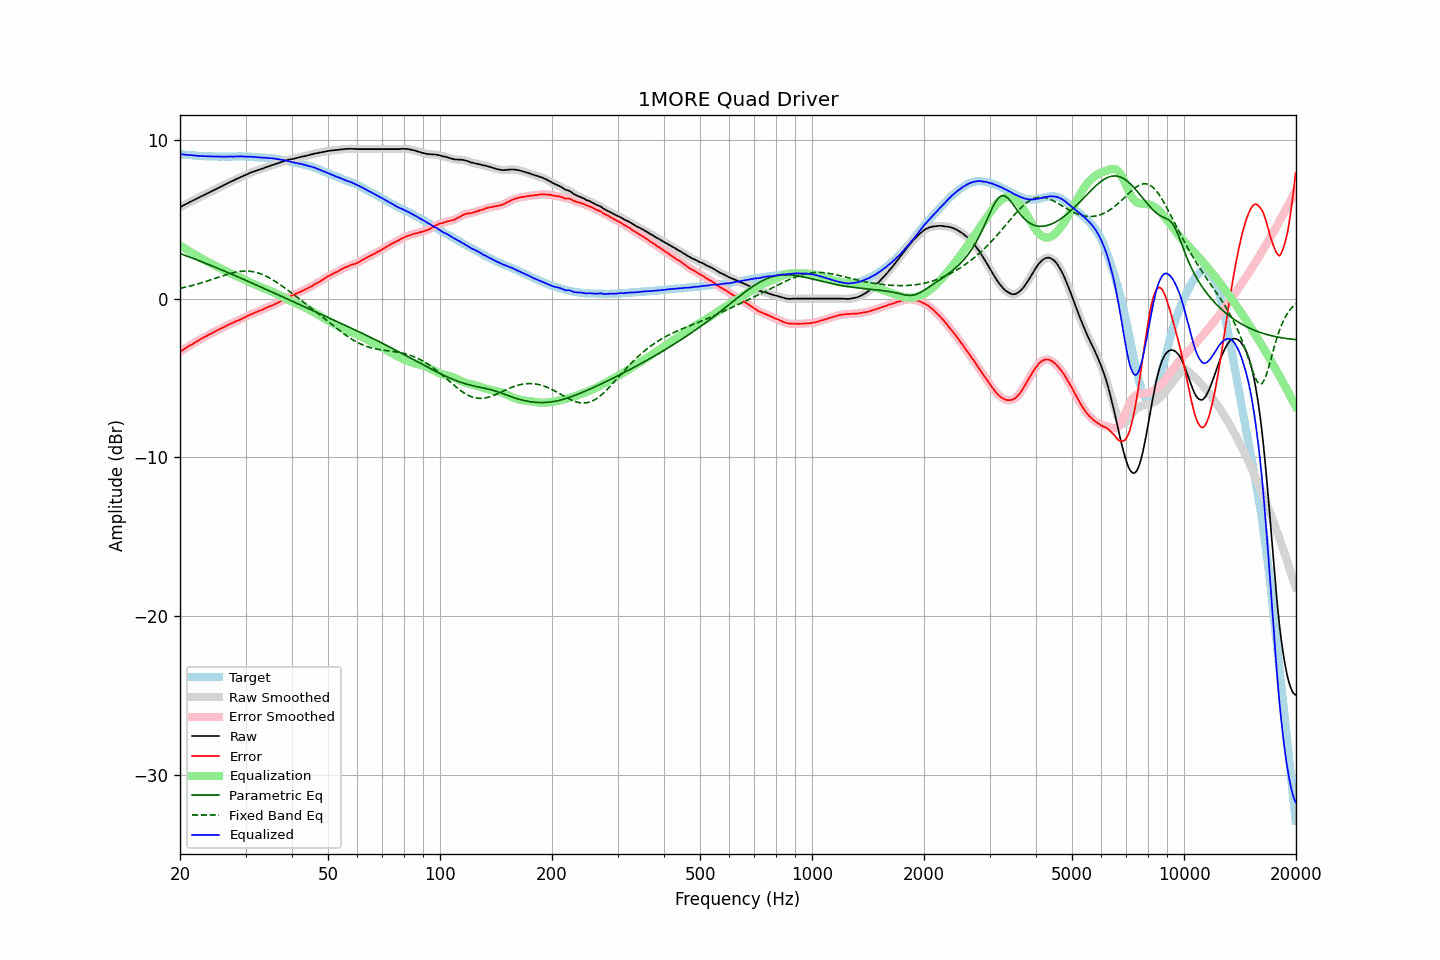

The data file committed next to this chart (first rows):
frequency, raw, error, smoothed, error_smoothed, equalization, parametric_eq, fixed_band_eq, equalized_raw, equalized_smoothed, target
20.00, 5.76, -3.34, 5.76, -3.34, 3.34, 2.84, 0.64, 9.10, 9.10, 9.10
20.20, 5.81, -3.28, 5.81, -3.28, 3.28, 2.80, 0.67, 9.09, 9.09, 9.09
20.40, 5.86, -3.22, 5.86, -3.22, 3.21, 2.76, 0.69, 9.07, 9.07, 9.08
20.61, 5.91, -3.16, 5.91, -3.15, 3.15, 2.73, 0.71, 9.06, 9.06, 9.07
20.81, 5.96, -3.09, 5.96, -3.09, 3.09, 2.69, 0.73, 9.05, 9.05, 9.05
21.02, 6.01, -3.03, 6.01, -3.03, 3.03, 2.65, 0.76, 9.04, 9.04, 9.04
21.23, 6.07, -2.96, 6.07, -2.96, 2.97, 2.61, 0.78, 9.04, 9.04, 9.03
21.44, 6.12, -2.92, 6.12, -2.91, 2.91, 2.57, 0.81, 9.03, 9.03, 9.04
21.66, 6.17, -2.85, 6.17, -2.85, 2.85, 2.53, 0.83, 9.02, 9.02, 9.02
21.87, 6.22, -2.80, 6.22, -2.79, 2.79, 2.50, 0.86, 9.01, 9.01, 9.02
22.09, 6.27, -2.73, 6.27, -2.73, 2.73, 2.46, 0.89, 9.00, 9.00, 9.00
22.31, 6.32, -2.67, 6.32, -2.67, 2.67, 2.42, 0.92, 8.99, 8.99, 8.99
22.54, 6.37, -2.61, 6.37, -2.61, 2.61, 2.38, 0.95, 8.98, 8.98, 8.98
22.76, 6.43, -2.55, 6.43, -2.55, 2.55, 2.34, 0.98, 8.98, 8.98, 8.98
22.99, 6.48, -2.49, 6.48, -2.49, 2.49, 2.30, 1.01, 8.97, 8.97, 8.97
23.22, 6.53, -2.43, 6.53, -2.43, 2.44, 2.26, 1.04, 8.97, 8.97, 8.96
23.45, 6.58, -2.39, 6.58, -2.38, 2.38, 2.22, 1.07, 8.96, 8.96, 8.97
23.69, 6.63, -2.33, 6.63, -2.33, 2.33, 2.18, 1.11, 8.96, 8.96, 8.96
23.92, 6.68, -2.27, 6.68, -2.28, 2.27, 2.14, 1.14, 8.95, 8.95, 8.95
24.16, 6.73, -2.23, 6.73, -2.22, 2.22, 2.09, 1.17, 8.95, 8.95, 8.96
24.40, 6.78, -2.18, 6.78, -2.17, 2.17, 2.05, 1.21, 8.95, 8.95, 8.96
24.65, 6.83, -2.12, 6.83, -2.12, 2.12, 2.01, 1.24, 8.95, 8.95, 8.95
24.89, 6.88, -2.07, 6.88, -2.06, 2.06, 1.97, 1.28, 8.95, 8.95, 8.95
25.14, 6.93, -2.01, 6.93, -2.01, 2.01, 1.93, 1.31, 8.94, 8.94, 8.94
25.39, 6.98, -1.96, 6.98, -1.96, 1.96, 1.89, 1.35, 8.94, 8.94, 8.94
25.65, 7.03, -1.91, 7.03, -1.91, 1.91, 1.84, 1.38, 8.94, 8.94, 8.94
25.91, 7.08, -1.86, 7.08, -1.86, 1.86, 1.80, 1.41, 8.94, 8.94, 8.94
26.16, 7.13, -1.82, 7.13, -1.81, 1.81, 1.76, 1.45, 8.94, 8.94, 8.95
26.43, 7.18, -1.76, 7.18, -1.76, 1.76, 1.71, 1.48, 8.94, 8.94, 8.94
26.69, 7.23, -1.71, 7.23, -1.71, 1.71, 1.67, 1.51, 8.94, 8.94, 8.94
26.96, 7.28, -1.66, 7.28, -1.66, 1.66, 1.63, 1.54, 8.94, 8.94, 8.94
27.23, 7.33, -1.61, 7.33, -1.61, 1.61, 1.59, 1.57, 8.94, 8.94, 8.94
27.50, 7.38, -1.56, 7.38, -1.56, 1.56, 1.54, 1.60, 8.94, 8.94, 8.94
27.77, 7.42, -1.53, 7.42, -1.52, 1.52, 1.50, 1.62, 8.94, 8.94, 8.95
28.05, 7.47, -1.47, 7.47, -1.47, 1.47, 1.45, 1.65, 8.94, 8.94, 8.94
28.33, 7.52, -1.43, 7.52, -1.43, 1.43, 1.41, 1.67, 8.95, 8.95, 8.95
28.62, 7.57, -1.38, 7.57, -1.38, 1.38, 1.37, 1.69, 8.95, 8.95, 8.95
28.90, 7.61, -1.35, 7.61, -1.34, 1.34, 1.32, 1.70, 8.95, 8.95, 8.96
29.19, 7.66, -1.30, 7.66, -1.30, 1.29, 1.28, 1.72, 8.95, 8.95, 8.96
29.48, 7.70, -1.25, 7.70, -1.25, 1.24, 1.23, 1.72, 8.94, 8.95, 8.95
29.78, 7.75, -1.20, 7.75, -1.20, 1.20, 1.19, 1.73, 8.95, 8.94, 8.95
30.08, 7.79, -1.16, 7.79, -1.15, 1.15, 1.14, 1.73, 8.94, 8.94, 8.95
30.38, 7.84, -1.09, 7.84, -1.10, 1.10, 1.10, 1.73, 8.94, 8.94, 8.93
30.68, 7.88, -1.05, 7.88, -1.05, 1.05, 1.05, 1.72, 8.93, 8.93, 8.93
30.99, 7.93, -1.00, 7.93, -1.00, 1.00, 1.01, 1.71, 8.93, 8.93, 8.93
31.30, 7.97, -0.96, 7.97, -0.96, 0.96, 0.97, 1.70, 8.93, 8.92, 8.93
31.61, 8.00, -0.92, 8.00, -0.91, 0.91, 0.92, 1.68, 8.91, 8.92, 8.92
31.93, 8.04, -0.86, 8.04, -0.87, 0.87, 0.87, 1.66, 8.91, 8.91, 8.90
32.24, 8.07, -0.84, 8.07, -0.83, 0.83, 0.83, 1.63, 8.90, 8.90, 8.91
32.57, 8.11, -0.78, 8.11, -0.78, 0.79, 0.78, 1.60, 8.90, 8.89, 8.89
32.89, 8.14, -0.75, 8.14, -0.75, 0.74, 0.74, 1.56, 8.88, 8.88, 8.89
33.22, 8.17, -0.71, 8.17, -0.71, 0.70, 0.69, 1.52, 8.87, 8.88, 8.88
33.55, 8.21, -0.67, 8.21, -0.66, 0.66, 0.65, 1.48, 8.87, 8.87, 8.88
33.89, 8.25, -0.62, 8.25, -0.62, 0.62, 0.60, 1.44, 8.87, 8.86, 8.87
34.23, 8.28, -0.57, 8.28, -0.57, 0.58, 0.56, 1.39, 8.86, 8.86, 8.85
34.57, 8.32, -0.53, 8.32, -0.53, 0.53, 0.51, 1.33, 8.85, 8.85, 8.85
34.92, 8.35, -0.48, 8.35, -0.49, 0.49, 0.47, 1.28, 8.84, 8.84, 8.83
35.27, 8.39, -0.46, 8.39, -0.45, 0.44, 0.42, 1.22, 8.83, 8.83, 8.85
35.62, 8.42, -0.40, 8.42, -0.40, 0.40, 0.37, 1.16, 8.82, 8.82, 8.82
35.97, 8.46, -0.36, 8.46, -0.36, 0.35, 0.33, 1.10, 8.81, 8.81, 8.82
... 635 more rows
